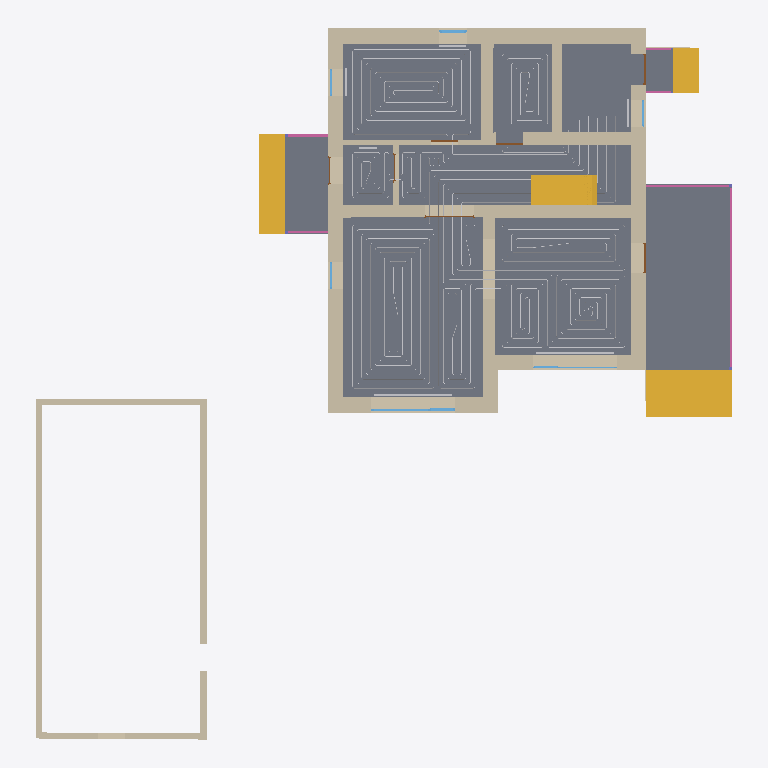
Plan cut of the same IFC building model at storey '1 эт' (level 0.00 m, cut at 1.40 m), seen from above with north up, elements coloured by IFC class: 30 walls (beige), 13 other elements (light grey), 7 slabs (grey), 7 doors (brown), 6 railings (pink), 6 windows (light blue), 4 stair flights (yellow). Cut surfaces are drawn darker.
Extent 23.0 m × 23.5 m × 4.7 m (x, y, z). Storeys (3): 1 эт at 0.00 m; 1 эт_ОВ1 at 0.00 m; 2 эт_ОВ1 at 3.20 m. Elements (146): 79 IfcWall, 14 IfcSpaceHeater, 12 IfcSlab, 9 IfcWindow, 8 IfcPipeSegment, 7 IfcDoor, 6 IfcColumn, 6 IfcRailing, 5 IfcStairFlight.

HEADER;
FILE_DESCRIPTION(('ViewDefinition [Renga View]'),'2;1');
FILE_NAME('Renga коттедж для сериала.ifc','2025-05-03T20:48:55',('a.n.babinov'),(''),'IfcPlusPlus','Renga Professional 8.4.16817.0','');
FILE_SCHEMA(('IFC4'));
ENDSEC;
DATA;
#28=IFCPROJECT('2d4J4_DD9AQhJSAeEumYGK',$,$,$,$,$,$,(#5),#27);
#34=IFCSITE('1He3tZn$RoGRWM3MoIGi77',$,$,$,$,#33,$,$,.ELEMENT.,$,$,$,$,$);
#40=IFCBUILDING('3p7dXSxDArI9bq8a_ef7Us',$,$,$,$,#39,$,$,.ELEMENT.,$,$,$);
#52=IFCBUILDINGSTOREY('10j525UPTEIRdPU5z8tiSN',$,'1 эт',$,$,#51,$,$,.ELEMENT.,0.0);
#58=IFCBUILDINGSTOREY('2TCElJxy9EXv3M1XCBmelV',$,'1 эт_ОВ1',$,$,#57,$,$,.ELEMENT.,0.0);
#64=IFCBUILDINGSTOREY('02WuRGmM17W8eX14TIxWYR',$,'2 эт_ОВ1',$,$,#63,$,$,.ELEMENT.,3200.0);
#8904=IFCSLAB('1XSc15K95DoebWveQkMv0a',$,'Перекрытие: 80,00 мм',$,$,#8909,#9027,$,.FLOOR.);
#9377=IFCSLAB('0BJwbJHyf1vf8OtPfpZmuQ',$,'Перекрытие: 450,00 мм',$,$,#9382,#9422,$,.FLOOR.);
#8838=IFCSLAB('3XNnBfWVH4XQtYQtEUaDp9',$,'Перекрытие: 10,00 мм',$,$,#8843,#8899,$,.FLOOR.);
#8769=IFCSLAB('0Yp2qHhjv06weBcdQBL90V',$,'Перекрытие: 10,00 мм',$,$,#8774,#8830,$,.FLOOR.);
#663=IFCWALL('2xf052BsX7C9tboL6VaFai',$,'Стена: 480,00 мм',$,$,#668,#779,$,.STANDARD.);
#384=IFCWALL('3Xqz6KgN5E2gwp8I6GYsCT',$,'Стена: 480,00 мм',$,$,#389,#565,$,.STANDARD.);
#566=IFCWALL('0jtrCYMgT3SezNp1p8HFUJ',$,'Стена: 480,00 мм',$,$,#571,#662,$,.STANDARD.);
#9474=IFCSLAB('0z6rjtfRvBdvcbEtstDg2B',$,'Перекрытие: 450,00 мм',$,$,#9479,#9521,$,.FLOOR.);
#9522=IFCSTAIRFLIGHT('2cS8kYztH5Le24wCWjzae4',$,'Лестница: 3 шт x 516,67 мм x 150,00 мм',$,$,#9527,#9589,$,$,$,$,$,.NOTDEFINED.);
#780=IFCWALL('1rvvNxWKLCfwS_MtAQ6BVm',$,'Стена: 400,00 мм',$,$,#785,#875,$,.STANDARD.);
#9796=IFCSTAIRFLIGHT('2$4WBjWYn4yO7$wBGUy9gB',$,'Лестница: 3 шт x 287,75 мм x 150,00 мм',$,$,#9801,#9863,$,$,$,$,$,.NOTDEFINED.);
#4852=IFCWALL('2oQzzM3UTCrxTLV3Ow7x8O',$,'Стена: 200,00 мм',$,$,#4857,#4922,$,.STANDARD.);
#203=IFCWALL('2aZ$de1RP8xwZXnFx0OXF7',$,'Стена: 480,00 мм',$,$,#208,#287,$,.STANDARD.);
#4786=IFCWALL('2bWfHVK3z3NPStGEvFjXjY',$,'Стена: 200,00 мм',$,$,#4791,#4817,$,.STANDARD.);
#9659=IFCSTAIRFLIGHT('39A$HZ_vD0mhva5Df4Bo7$',$,'Лестница: 8 шт x 287,50 мм x 200,00 мм',$,$,#9664,#9781,$,$,$,$,$,.NOTDEFINED.);
#66=IFCWALL('2ck2lu7Gf6wfAYpNZMhESh',$,'Стена: 480,00 мм',$,$,#71,#142,$,.STANDARD.);
#11664=IFCPIPESEGMENT('1VvHfnLlD6iv8aRnui5JA0',$,'Труба - Usystems Radi Pipe труба белая PN6 16x2,0 бухта 200м',$,$,#11669,#11686,$,$);
#288=IFCWALL('2usMJe6N56K8NM9KMFcpWi',$,'Стена: 400,00 мм',$,$,#293,#380,$,.STANDARD.);
#876=IFCWALL('3pAcb0Caf8PQEEM2Wu7hB6',$,'Стена: 400,00 мм',$,$,#881,#947,$,.STANDARD.);
#11894=IFCPIPESEGMENT('0cBM4r7$PFnfT9KQwI5kKh',$,'Труба - Usystems Radi Pipe труба белая PN6 16x2,0 бухта 200м',$,$,#11899,#11916,$,$);
#9591=IFCSTAIRFLIGHT('1DtWwigL95KulxHq15Rmkw',$,'Лестница: 3 шт x 287,75 мм x 150,00 мм',$,$,#9596,#9658,$,$,$,$,$,.NOTDEFINED.);
#948=IFCWALL('3ya05aIub2GRjiriwOnoNT',$,'Стена: 400,00 мм',$,$,#953,#996,$,.STANDARD.);
#11711=IFCPIPESEGMENT('2neBL5P5D7dfxQ_4dbLUv8',$,'Труба - Usystems Radi Pipe труба белая PN6 16x2,0 бухта 200м',$,$,#11716,#11733,$,$);
#9426=IFCSLAB('1iCKB40n94hAPBOZbLTIE5',$,'Перекрытие: 450,00 мм',$,$,#9431,#9473,$,.FLOOR.);
#4924=IFCWALL('3pPkg7YPn43OgeV78XEmaG',$,'Стена: 200,00 мм',$,$,#4929,#4996,$,.STANDARD.);
#4819=IFCWALL('1s3j8jCDv8RQ_p__cO$vq_',$,'Стена: 200,00 мм',$,$,#4824,#4850,$,.STANDARD.);
#11816=IFCPIPESEGMENT('0_ltC6wL51N9WwxOck1Cd2',$,'Труба - Usystems Radi Pipe труба белая PN6 16x2,0 бухта 200м',$,$,#11821,#11838,$,$);
#11777=IFCPIPESEGMENT('1FhNLGWtv3NhYKXyGkZHFk',$,'Труба - Usystems Radi Pipe труба белая PN6 16x2,0 бухта 200м',$,$,#11782,#11799,$,$);
#1160=IFCWALL('1hWVDc1cb66vn7x8n89QvT',$,'Стена: 320,00 мм',$,$,#1165,#1212,$,.STANDARD.);
#997=IFCWALL('1GC$7pT8PFHhyEbb9$wI_b',$,'Стена: 160,00 мм',$,$,#1002,#1072,$,.STANDARD.);
#154=IFCWALL('0$3wCKnnbAjAs9cMhJodYW',$,'Стена: 480,00 мм',$,$,#159,#202,$,.STANDARD.);
#11855=IFCPIPESEGMENT('1clBVg2Fj8CRdNbbkwRcPW',$,'Труба - Usystems Radi Pipe труба белая PN6 16x2,0 бухта 200м',$,$,#11860,#11877,$,$);
#11933=IFCPIPESEGMENT('3nyLUikuL2zRygYU_z_teI',$,'Труба - Usystems Radi Pipe труба белая PN6 16x2,0 бухта 200м',$,$,#11938,#11955,$,$);
#9864=IFCRAILING('3mtIh2afTFgR1Y$WF2uh8j',$,'Ограждение: 1 000,00 мм',$,$,#9869,#10269,$,.GUARDRAIL.);
#2701=IFCWALL('0prrJciyD06OgnlCgE8NqB',$,'Стена: 10,00 мм',$,$,#2706,#2804,$,.STANDARD.);
#2614=IFCWALL('26dZdGU4r41P52AMJVBBnD',$,'Стена: 10,00 мм',$,$,#2619,#2700,$,.STANDARD.);
#1083=IFCWALL('3zOa_DVg59ExnVj5LE0l6Z',$,'Стена: 160,00 мм',$,$,#1088,#1159,$,.STANDARD.);
#7184=IFCWINDOW('1bVQXnB454Eu5FIBDdCfHv',$,'Окно - BWS_2800х1700: 2 800,00 мм x 1 700,00 мм',$,$,#7513,#7506,$,1700.0,2800.0,$,$,$);
#2805=IFCWALL('36CNbc4tnEHPmkx4T8vAeR',$,'Стена: 10,00 мм',$,$,#2810,#2871,$,.STANDARD.);
#10288=IFCRAILING('3MQ_37qWXE5fxCgQDqaMGe',$,'Ограждение: 1 000,00 мм',$,$,#10293,#10645,$,.GUARDRAIL.);
#12833=IFCSPACEHEATER('3GAa41zoX0IBGT$NBfADKT',$,'Отопительный прибор - BWS_Рад_2600',$,$,#12838,#12846,$,$);
#12860=IFCSPACEHEATER('3mvFgZ7obD$AG6wQNZq_9F',$,'Отопительный прибор - BWS_Рад_2600',$,$,#12865,#12873,$,$);
#4349=IFCWALL('2gcq4geeHBHAwSMOUWizMA',$,'Стена: 10,00 мм',$,$,#4354,#4416,$,.STANDARD.);
#3062=IFCWALL('2sxY4smVrCuRX8lJXNGjEl',$,'Стена: 10,00 мм',$,$,#3067,#3129,$,.STANDARD.);
#4465=IFCWALL('3SHsRFv9nB5vCFfu6_fvvJ',$,'Стена: 10,00 мм',$,$,#4470,#4515,$,.STANDARD.);
#11001=IFCRAILING('3IsJ5r6RnDP9Zlpm5CAlk2',$,'Ограждение: 1 000,00 мм',$,$,#11006,#11268,$,.GUARDRAIL.);
#7541=IFCWINDOW('0UcjYXnmb0uw3mlQb4WPTR',$,'Окно - BWS_2800х1700: 2 800,00 мм x 1 700,00 мм',$,$,#7870,#7863,$,1700.0,2800.0,$,$,$);
#8711=IFCSLAB('3kAMmVDl51TRwea5XJQqOz',$,'Перекрытие: 270,00 мм',$,$,#8716,#8758,$,.FLOOR.);
#6803=IFCWINDOW('0OHqyh4vHFGflut$rVKXKm',$,'Окно - BWS_Одностворчатое с фрамугой: 900,00 мм x 1 700,00 мм',$,$,#7055,#7048,$,1700.0,900.0,$,$,$);
#11272=IFCRAILING('1mcOd2wn5FJPAE5jVXD4wG',$,'Ограждение: 1 000,00 мм',$,$,#11277,#11539,$,.GUARDRAIL.);
#3477=IFCWALL('0Ip4dCSAL1$gXJ_QlSrTsZ',$,'Стена: 10,00 мм',$,$,#3482,#3527,$,.STANDARD.);
#3578=IFCWALL('1u8G8AC0T0DgwpnVzQYwzZ',$,'Стена: 10,00 мм',$,$,#3583,#3627,$,.STANDARD.);
#5940=IFCDOOR('2FCauDu75D98wTrp5F4CHb',$,'Дверь - Однопольная распашная (глухое светлое): 1 000,00 мм x 2 100,00 мм',$,$,#5975,#5970,$,2100.0,1000.0,$,$,$);
#5750=IFCDOOR('1BXN$JpH19AQR96JYsVnH3',$,'Дверь - Однопольная распашная (глухое светлое): 1 000,00 мм x 2 100,00 мм',$,$,#5915,#5910,$,2100.0,1000.0,$,$,$);
#3411=IFCWALL('0wgLSoKzzBRA3bAkKAtlcu',$,'Стена: 10,00 мм',$,$,#3416,#3475,$,.STANDARD.);
#12274=IFCSPACEHEATER('3CKFtg2or0WAEfRMkcVA41',$,'Отопительный прибор - BWS_Рад_900',$,$,#12279,#12510,$,$);
#12553=IFCSPACEHEATER('1gqsyeVjr7cPK26phfK1rF',$,'Отопительный прибор - BWS_Рад_900',$,$,#12558,#12566,$,$);
#5996=IFCDOOR('1YRgCyS0PBxPMOe167SMBr',$,'Дверь - Двупольная распашная (глухое): 1 640,00 мм x 2 100,00 мм',$,$,#6197,#6192,$,2100.0,1640.0,$,$,$);
#5504=IFCDOOR('0KWTAtp2z6_fuhe9ES3quy',$,'Дверь - Однопольная распашная (глухое светлое): 900,00 мм x 2 100,00 мм',$,$,#5669,#5664,$,2100.0,900.0,$,$,$);
#5694=IFCDOOR('2_Qtx9il5Bx8CWh0Lginuu',$,'Дверь - Однопольная распашная (глухое светлое): 900,00 мм x 2 100,00 мм',$,$,#5729,#5724,$,2100.0,900.0,$,$,$);
#7133=IFCWINDOW('0$9QIdzdf9uPGNWhkkO1nw',$,'Окно - BWS_Одностворчатое с фрамугой: 900,00 мм x 1 700,00 мм',$,$,#7162,#7155,$,1700.0,900.0,$,$,$);
#7082=IFCWINDOW('3BAECgWkv8beWE2VtGMVQY',$,'Окно - BWS_Одностворчатое с фрамугой: 900,00 мм x 1 700,00 мм',$,$,#7111,#7104,$,1700.0,900.0,$,$,$);
#12526=IFCSPACEHEATER('1oX4F6hwDDJhmKn7X4kL8s',$,'Отопительный прибор - BWS_Рад_900',$,$,#12531,#12539,$,$);
#7898=IFCWINDOW('2qyR0Ay054gg1KLcQjirbG',$,'Окно - BWS_Одностворчатое с фрамугой: 900,00 мм x 1 700,00 мм',$,$,#7927,#7920,$,1700.0,900.0,$,$,$);
#10653=IFCRAILING('0LBDYh8UXCXhitvyvLsCUv',$,'Ограждение: 1 000,00 мм',$,$,#10658,#10824,$,.GUARDRAIL.);
#10827=IFCRAILING('05pU8i9cLBERzXmfLDyoQG',$,'Ограждение: 1 000,00 мм',$,$,#10832,#10998,$,.GUARDRAIL.);
#2872=IFCWALL('3aMW5Xmib2_wyjEepFy9JM',$,'Стена: 10,00 мм',$,$,#2877,#2918,$,.STANDARD.);
#2019=IFCWALL('2H1lDiV312uP4e8SAXrsEk',$,'Стена: 10,00 мм',$,$,#2024,#2071,$,.STANDARD.);
#12580=IFCSPACEHEATER('3_qGqj7ur6MPVpLb9RwiI6',$,'Отопительный прибор - BWS_Рад_600',$,$,#12585,#12817,$,$);
#5314=IFCDOOR('1w4PyQblHFLRdYtMWlHyQR',$,'Дверь - Однопольная распашная (глухое светлое): 900,00 мм x 2 100,00 мм',$,$,#5479,#5474,$,2100.0,900.0,$,$,$);
#5112=IFCDOOR('14nOTV9jX0nAS$KB$x6WP$',$,'Дверь - Однопольная распашная (глухое светлое): 900,00 мм x 2 100,00 мм',$,$,#5277,#5272,$,2100.0,900.0,$,$,$);
#3294=IFCWALL('1cMfoAk7nAkeZ3I0SdBdz3',$,'Стена: 10,00 мм',$,$,#3299,#3360,$,.STANDARD.);
#4214=IFCWALL('1bxy9S9hX7OAYWGb4mJHoA',$,'Стена: 10,00 мм',$,$,#4219,#4276,$,.STANDARD.);
ENDSEC;
